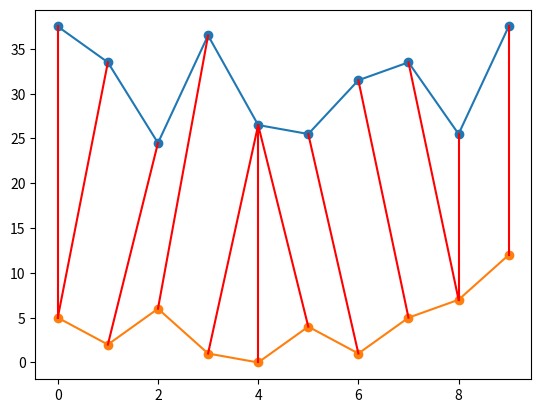

Source code (Python):
import numpy as np
import matplotlib.pyplot as plt
import random

lista1, lista2 = [random.randint(0, 15) for x in range(10)], [random.randint(0, 15) for x in range(10)]

def dtw(a, b):
    global matrix, n, m
    n, m = len(a), len(b)
    matrix = np.zeros((n+1, m+1))  # creo matriz de ceros
    matrix[0, 1:], matrix[1:, 0] = np.inf, np.inf  # establezco los infinitos
    
    for i in range(1, n+1):  # recorro filas
        for j in range(1, m+1):  # recorro columnas
            # obtengo una lista con los valores minimos que me interesan
            list_values = [matrix[i-1][j-1], matrix[i-1][j], matrix[i][j-1]]
            # calculo la distancia entre a(i) y b(j) y le sumo el valor minimo de la lista
            matrix[i][j] = abs(a[i-1]-b[j-1]) + min(list_values)
    alignment_cost, normalized_alignment_cost, matrixview = matrix[len(a)][len(b)], matrix[len(a)][len(b)]/(n+m), matrix[::-1] 
    return matrixview, alignment_cost, normalized_alignment_cost

print(dtw(lista1, lista2))

indice,recorrido, lista1plus = [], [], [x + (max(lista2+lista1)+max(lista2+lista1)/2) for x in lista1]

def camino(m, i, j): # función para obtener el camino
    if i == 0 and j == 0: # si i y j son 0 paramos
        return recorrido
    else:
        diagonal, vertical, horizontal = m[i-1][j-1], m[i-1][j], m[i][j-1]
        minimo = min(diagonal, vertical, horizontal)
        if minimo == diagonal: recorrido.append(matrix[i][j]), indice.append([i, j]), camino(m, i-1, j-1)
        elif minimo == vertical: recorrido.append(matrix[i][j]), indice.append([i, j]), camino(m, i-1, j)
        elif minimo == horizontal: recorrido.append(matrix[i][j]),indice.append([i, j]),camino(m, i, j-1)

camino(matrix, n, m),print(indice),plt.plot(lista1plus, marker='o'),plt.plot(lista2, marker='o')

for i in range(len(indice)): # dibuja las lineas
    for j in range(len(lista1)):
        if indice[i][0] == j+1: plt.plot([j, indice[i][1]-1], [lista1plus[j], lista2[indice[i][1]-1]], color='red')
        
plt.show()
